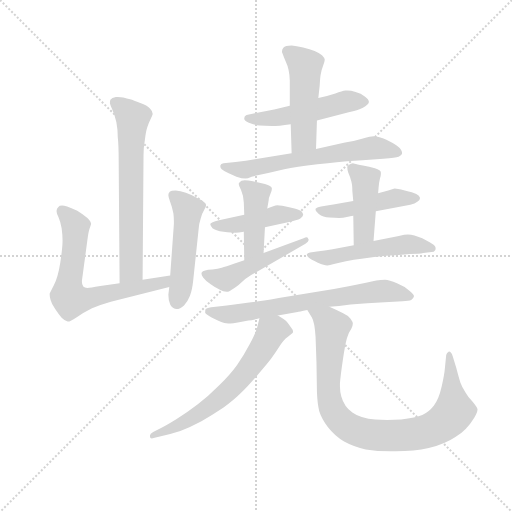
t = 0.00 s
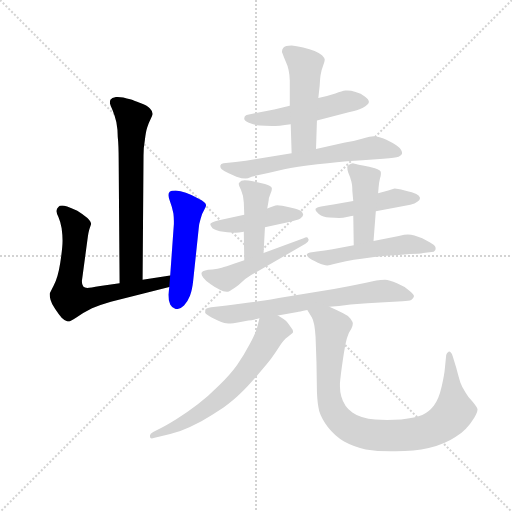
t = 2.15 s
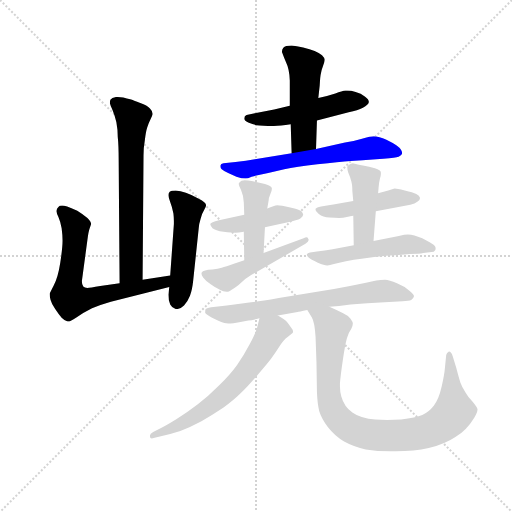
t = 4.29 s
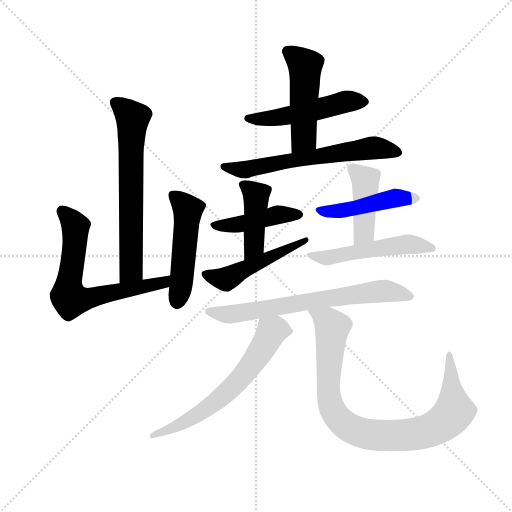
t = 6.44 s
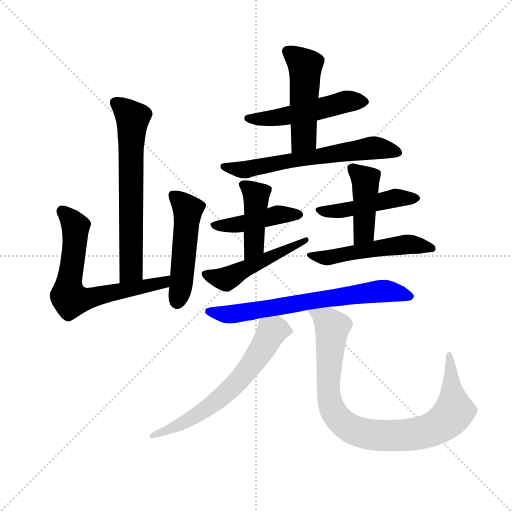
t = 8.58 s
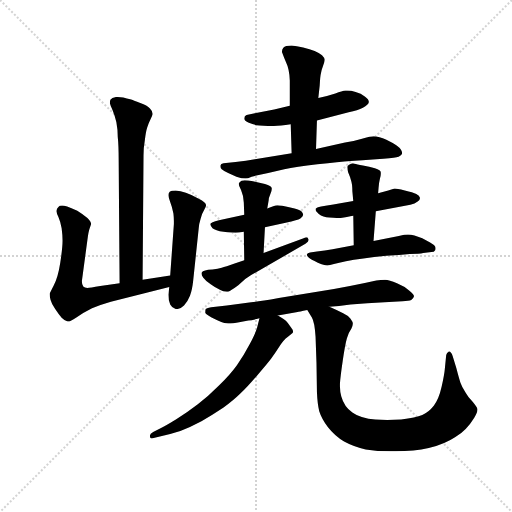
t = 10.73 s

The animated SVG that drew these frames (rendered in a browser with its animation timeline set to each time). Animation: 15 CSS @keyframes rules; one cycle of 10.73 s.

<svg version="1.1" viewBox="0 0 1024 1024" xmlns="http://www.w3.org/2000/svg">
  <g stroke="lightgray" stroke-dasharray="1,1" stroke-width="1" transform="scale(4, 4)">
    <line x1="0" y1="0" x2="256" y2="256"></line>
    <line x1="256" y1="0" x2="0" y2="256"></line>
    <line x1="128" y1="0" x2="128" y2="256"></line>
    <line x1="0" y1="128" x2="256" y2="128"></line>
  </g>
  <g transform="scale(0.92, -0.92) translate(60, -850)">
    <style type="text/css">
      
        @keyframes keyframes0 {
          from {
            stroke: blue;
            stroke-dashoffset: 665;
            stroke-width: 128;
          }
          68% {
            animation-timing-function: step-end;
            stroke: blue;
            stroke-dashoffset: 0;
            stroke-width: 128;
          }
          to {
            stroke: black;
            stroke-width: 1024;
          }
        }
        #make-me-a-hanzi-animation-0 {
          animation: keyframes0 0.7911783854166666s both;
          animation-delay: 0s;
          animation-timing-function: linear;
        }
      
        @keyframes keyframes1 {
          from {
            stroke: blue;
            stroke-dashoffset: 679;
            stroke-width: 128;
          }
          69% {
            animation-timing-function: step-end;
            stroke: blue;
            stroke-dashoffset: 0;
            stroke-width: 128;
          }
          to {
            stroke: black;
            stroke-width: 1024;
          }
        }
        #make-me-a-hanzi-animation-1 {
          animation: keyframes1 0.8025716145833334s both;
          animation-delay: 0.7911783854166666s;
          animation-timing-function: linear;
        }
      
        @keyframes keyframes2 {
          from {
            stroke: blue;
            stroke-dashoffset: 503;
            stroke-width: 128;
          }
          62% {
            animation-timing-function: step-end;
            stroke: blue;
            stroke-dashoffset: 0;
            stroke-width: 128;
          }
          to {
            stroke: black;
            stroke-width: 1024;
          }
        }
        #make-me-a-hanzi-animation-2 {
          animation: keyframes2 0.6593424479166666s both;
          animation-delay: 1.59375s;
          animation-timing-function: linear;
        }
      
        @keyframes keyframes3 {
          from {
            stroke: blue;
            stroke-dashoffset: 513;
            stroke-width: 128;
          }
          63% {
            animation-timing-function: step-end;
            stroke: blue;
            stroke-dashoffset: 0;
            stroke-width: 128;
          }
          to {
            stroke: black;
            stroke-width: 1024;
          }
        }
        #make-me-a-hanzi-animation-3 {
          animation: keyframes3 0.66748046875s both;
          animation-delay: 2.2530924479166665s;
          animation-timing-function: linear;
        }
      
        @keyframes keyframes4 {
          from {
            stroke: blue;
            stroke-dashoffset: 496;
            stroke-width: 128;
          }
          62% {
            animation-timing-function: step-end;
            stroke: blue;
            stroke-dashoffset: 0;
            stroke-width: 128;
          }
          to {
            stroke: black;
            stroke-width: 1024;
          }
        }
        #make-me-a-hanzi-animation-4 {
          animation: keyframes4 0.6536458333333334s both;
          animation-delay: 2.9205729166666665s;
          animation-timing-function: linear;
        }
      
        @keyframes keyframes5 {
          from {
            stroke: blue;
            stroke-dashoffset: 642;
            stroke-width: 128;
          }
          68% {
            animation-timing-function: step-end;
            stroke: blue;
            stroke-dashoffset: 0;
            stroke-width: 128;
          }
          to {
            stroke: black;
            stroke-width: 1024;
          }
        }
        #make-me-a-hanzi-animation-5 {
          animation: keyframes5 0.7724609375s both;
          animation-delay: 3.57421875s;
          animation-timing-function: linear;
        }
      
        @keyframes keyframes6 {
          from {
            stroke: blue;
            stroke-dashoffset: 446;
            stroke-width: 128;
          }
          59% {
            animation-timing-function: step-end;
            stroke: blue;
            stroke-dashoffset: 0;
            stroke-width: 128;
          }
          to {
            stroke: black;
            stroke-width: 1024;
          }
        }
        #make-me-a-hanzi-animation-6 {
          animation: keyframes6 0.6129557291666666s both;
          animation-delay: 4.3466796875s;
          animation-timing-function: linear;
        }
      
        @keyframes keyframes7 {
          from {
            stroke: blue;
            stroke-dashoffset: 435;
            stroke-width: 128;
          }
          59% {
            animation-timing-function: step-end;
            stroke: blue;
            stroke-dashoffset: 0;
            stroke-width: 128;
          }
          to {
            stroke: black;
            stroke-width: 1024;
          }
        }
        #make-me-a-hanzi-animation-7 {
          animation: keyframes7 0.60400390625s both;
          animation-delay: 4.959635416666667s;
          animation-timing-function: linear;
        }
      
        @keyframes keyframes8 {
          from {
            stroke: blue;
            stroke-dashoffset: 496;
            stroke-width: 128;
          }
          62% {
            animation-timing-function: step-end;
            stroke: blue;
            stroke-dashoffset: 0;
            stroke-width: 128;
          }
          to {
            stroke: black;
            stroke-width: 1024;
          }
        }
        #make-me-a-hanzi-animation-8 {
          animation: keyframes8 0.6536458333333334s both;
          animation-delay: 5.563639322916667s;
          animation-timing-function: linear;
        }
      
        @keyframes keyframes9 {
          from {
            stroke: blue;
            stroke-dashoffset: 471;
            stroke-width: 128;
          }
          61% {
            animation-timing-function: step-end;
            stroke: blue;
            stroke-dashoffset: 0;
            stroke-width: 128;
          }
          to {
            stroke: black;
            stroke-width: 1024;
          }
        }
        #make-me-a-hanzi-animation-9 {
          animation: keyframes9 0.63330078125s both;
          animation-delay: 6.21728515625s;
          animation-timing-function: linear;
        }
      
        @keyframes keyframes10 {
          from {
            stroke: blue;
            stroke-dashoffset: 439;
            stroke-width: 128;
          }
          59% {
            animation-timing-function: step-end;
            stroke: blue;
            stroke-dashoffset: 0;
            stroke-width: 128;
          }
          to {
            stroke: black;
            stroke-width: 1024;
          }
        }
        #make-me-a-hanzi-animation-10 {
          animation: keyframes10 0.6072591145833334s both;
          animation-delay: 6.8505859375s;
          animation-timing-function: linear;
        }
      
        @keyframes keyframes11 {
          from {
            stroke: blue;
            stroke-dashoffset: 526;
            stroke-width: 128;
          }
          63% {
            animation-timing-function: step-end;
            stroke: blue;
            stroke-dashoffset: 0;
            stroke-width: 128;
          }
          to {
            stroke: black;
            stroke-width: 1024;
          }
        }
        #make-me-a-hanzi-animation-11 {
          animation: keyframes11 0.6780598958333334s both;
          animation-delay: 7.457845052083333s;
          animation-timing-function: linear;
        }
      
        @keyframes keyframes12 {
          from {
            stroke: blue;
            stroke-dashoffset: 697;
            stroke-width: 128;
          }
          69% {
            animation-timing-function: step-end;
            stroke: blue;
            stroke-dashoffset: 0;
            stroke-width: 128;
          }
          to {
            stroke: black;
            stroke-width: 1024;
          }
        }
        #make-me-a-hanzi-animation-12 {
          animation: keyframes12 0.8172200520833334s both;
          animation-delay: 8.135904947916666s;
          animation-timing-function: linear;
        }
      
        @keyframes keyframes13 {
          from {
            stroke: blue;
            stroke-dashoffset: 647;
            stroke-width: 128;
          }
          68% {
            animation-timing-function: step-end;
            stroke: blue;
            stroke-dashoffset: 0;
            stroke-width: 128;
          }
          to {
            stroke: black;
            stroke-width: 1024;
          }
        }
        #make-me-a-hanzi-animation-13 {
          animation: keyframes13 0.7765299479166666s both;
          animation-delay: 8.953125s;
          animation-timing-function: linear;
        }
      
        @keyframes keyframes14 {
          from {
            stroke: blue;
            stroke-dashoffset: 921;
            stroke-width: 128;
          }
          75% {
            animation-timing-function: step-end;
            stroke: blue;
            stroke-dashoffset: 0;
            stroke-width: 128;
          }
          to {
            stroke: black;
            stroke-width: 1024;
          }
        }
        #make-me-a-hanzi-animation-14 {
          animation: keyframes14 0.99951171875s both;
          animation-delay: 9.729654947916666s;
          animation-timing-function: linear;
        }
      
    </style>
    
      <path d="M 250 242 L 252 512 Q 252 529 255 546 Q 257 564 260 573 Q 263 582 267 590 Q 271 598 272 602 Q 272 608 266 614 Q 260 621 245 626 Q 230 632 223 634 Q 216 636 208 638 Q 201 639 196 639 L 192 639 Q 183 638 180 633 Q 179 630 179 628 L 179 625 Q 180 621 185 610 Q 190 598 193 584 Q 196 568 196 552 Q 198 534 198 501 L 200 234 C 200 204 250 212 250 242 Z" fill="lightgray"></path>
    
      <path d="M 200 234 L 158 228 Q 135 224 130 224 Q 124 224 121 227 Q 118 230 118 239 L 120 254 L 130 328 Q 132 346 135 354 Q 138 362 138 363 Q 138 368 130 376 Q 121 384 108 392 Q 94 398 86 401 Q 79 403 75 403 Q 69 403 67 400 Q 63 396 63 392 L 63 390 Q 63 386 67 378 Q 71 369 74 354 Q 76 339 76 327 Q 76 311 71 279 Q 66 247 57 230 L 48 212 L 48 209 Q 48 204 50 198 Q 52 190 60 178 Q 68 166 74 159 Q 81 152 87 151 L 88 151 Q 93 151 106 160 Q 120 170 140 180 Q 160 188 181 194 L 308 226 C 337 233 340 255 310 251 L 250 242 L 200 234 Z" fill="lightgray"></path>
    
      <path d="M 308 226 L 306 209 Q 306 196 310 188 Q 314 180 323 178 Q 332 178 340 186 Q 348 194 353 207 Q 358 220 360 240 L 372 354 Q 372 361 376 374 Q 379 386 384 394 Q 388 401 388 403 L 388 404 Q 388 410 372 418 Q 356 427 344 431 Q 332 435 322 436 Q 312 436 309 433 Q 306 430 306 426 Q 306 422 310 411 Q 314 401 317 386 Q 318 377 318 370 L 318 363 L 310 251 L 308 226 Z" fill="lightgray"></path>
    
      <path d="M 629 588 L 698 606 Q 718 610 729 616 Q 741 622 742 628 Q 742 634 733 640 Q 725 647 713 650 Q 703 653 695 653 L 691 653 Q 684 652 669 647 Q 654 642 632 637 L 570 620 L 536 612 L 494 604 L 476 600 Q 471 598 471 593 L 471 592 Q 471 588 481 583 Q 492 578 504 577 Q 516 576 531 576 Q 545 576 572 580 L 629 588 Z" fill="lightgray"></path>
    
      <path d="M 627 526 L 629 588 L 632 637 L 635 664 Q 636 685 638 692 Q 639 698 642 706 Q 646 716 646 720 Q 646 724 640 730 Q 635 734 624 739 Q 614 743 599 747 Q 584 750 574 751 Q 560 751 556 746 Q 553 742 553 738 Q 553 736 554 734 Q 556 728 562 714 Q 569 700 570 675 L 570 620 L 572 580 L 574 517 C 575 487 626 496 627 526 Z" fill="lightgray"></path>
    
      <path d="M 574 517 L 494 504 Q 476 501 452 498 L 426 495 Q 420 494 419 490 L 419 488 Q 419 485 422 482 Q 426 478 436 474 L 454 466 Q 466 462 474 462 Q 478 462 487 466 L 523 474 L 558 482 Q 583 488 630 493 Q 678 498 702 500 Q 726 502 758 504 Q 792 506 802 508 Q 812 511 814 516 L 814 518 Q 814 521 812 524 Q 810 528 803 533 Q 796 538 780 546 Q 764 554 752 554 Q 746 554 729 549 Q 713 544 690 540 L 627 526 L 574 517 Z" fill="lightgray"></path>
    
      <path d="M 516 356 L 566 367 Q 586 371 593 375 Q 599 379 599 383 L 599 384 Q 598 388 595 391 Q 592 394 571 399 Q 550 404 543 404 Q 536 403 521 397 L 471 383 L 416 371 Q 398 366 397 363 Q 397 360 402 354 Q 408 349 426 346 Q 444 344 452 344 Q 458 344 470 346 L 516 356 Z" fill="lightgray"></path>
    
      <path d="M 513 300 L 516 356 L 521 397 L 524 414 Q 524 420 528 429 Q 531 435 531 439 L 531 441 Q 530 446 516 450 L 490 456 Q 479 458 472 458 Q 467 458 465 457 Q 460 454 459 451 L 459 450 Q 459 446 464 437 Q 469 426 470 410 L 471 383 L 470 346 L 471 284 C 471 254 511 270 513 300 Z" fill="lightgray"></path>
    
      <path d="M 471 284 L 450 277 Q 430 270 422 268 Q 414 266 402 264 Q 391 264 386 262 Q 380 261 379 258 Q 378 257 378 255 Q 378 252 382 246 Q 387 239 398 232 Q 409 224 418 220 Q 425 216 433 216 L 436 216 Q 442 218 458 230 Q 472 244 486 252 L 604 320 Q 611 324 611 328 Q 611 330 610 331 Q 609 334 606 334 Q 604 334 600 332 L 513 300 L 471 284 Z" fill="lightgray"></path>
    
      <path d="M 757 391 L 832 405 Q 842 407 848 412 Q 853 415 853 419 L 853 420 Q 852 424 845 428 Q 838 432 820 436 Q 802 440 798 440 Q 794 439 784 436 L 762 430 L 708 413 L 680 408 Q 664 405 651 403 L 638 401 Q 628 399 626 396 L 626 394 Q 626 391 633 385 Q 642 378 656 377 Q 669 376 677 376 Q 686 376 694 378 Q 702 380 708 381 L 757 391 Z" fill="lightgray"></path>
    
      <path d="M 708 381 L 709 317 C 709 287 750 296 752 326 L 757 391 L 762 430 L 763 442 Q 764 454 766 462 Q 768 468 768 472 L 768 475 Q 768 480 755 484 Q 743 488 729 490 Q 715 493 711 494 Q 709 495 707 495 Q 705 495 703 494 Q 697 492 695 488 L 695 486 Q 695 482 697 475 Q 701 466 703 458 Q 706 450 706 434 L 708 413 L 708 381 Z" fill="lightgray"></path>
    
      <path d="M 709 317 L 663 308 Q 646 305 629 303 L 614 301 Q 608 300 607 297 Q 607 294 611 290 Q 615 286 631 279 Q 645 273 651 273 L 652 273 Q 656 273 666 276 Q 676 279 692 282 Q 708 286 730 288 Q 752 292 780 294 Q 809 296 831 298 Q 852 298 860 300 L 878 302 Q 884 302 886 306 Q 887 308 887 310 Q 887 312 886 314 Q 884 318 875 323 L 858 332 Q 848 336 841 338 Q 833 340 827 340 Q 820 340 807 337 L 752 326 L 709 317 Z" fill="lightgray"></path>
    
      <path d="M 656 183 L 677 185 L 702 188 Q 738 191 776 193 L 815 195 Q 829 196 834 198 Q 839 201 840 206 Q 840 210 830 218 Q 820 227 803 234 Q 786 242 777 242 Q 768 242 758 240 L 733 235 Q 700 228 666 222 L 546 202 Q 502 194 486 193 L 433 186 L 399 182 Q 388 180 387 178 Q 386 175 386 170 Q 388 166 400 160 Q 412 154 421 150 Q 427 147 436 147 L 441 147 Q 446 147 457 149 L 480 153 Q 488 154 504 158 L 544 164 L 587 172 Q 589 172 608 176 L 656 183 Z" fill="lightgray"></path>
    
      <path d="M 504 158 L 499 138 Q 496 127 483 102 Q 470 77 455 56 Q 440 35 416 12 Q 392 -12 370 -29 Q 348 -46 324 -61 Q 300 -76 289 -81 L 273 -89 Q 266 -93 266 -97 L 266 -99 Q 266 -103 270 -103 Q 272 -103 274 -102 L 292 -98 Q 310 -94 332 -87 Q 354 -79 378 -66 Q 402 -52 426 -36 Q 449 -19 463 -5 Q 478 9 500 35 Q 522 60 530 71 Q 538 82 547 96 Q 556 111 566 118 L 576 126 Q 577 127 577 129 Q 577 133 572 139 Q 566 148 562 152 Q 558 156 544 164 C 518 180 511 184 504 158 Z" fill="lightgray"></path>
    
      <path d="M 608 176 L 618 160 Q 624 150 626 118 L 628 62 L 629 -2 Q 630 -27 634 -44 Q 639 -60 653 -79 Q 668 -98 688 -110 Q 710 -122 735 -127 Q 760 -131 790 -131 L 800 -131 Q 841 -131 872 -124 Q 906 -116 930 -100 Q 954 -86 971 -58 Q 978 -47 978 -41 L 978 -39 Q 976 -34 968 -24 Q 958 -14 952 -3 Q 944 9 941 18 Q 938 27 932 50 L 924 76 Q 921 86 916 86 Q 911 84 910 78 L 907 48 Q 906 36 900 9 Q 894 -18 883 -32 Q 872 -46 858 -52 Q 844 -58 812 -62 Q 796 -63 782 -63 Q 768 -63 756 -62 Q 724 -60 706 -47 Q 688 -34 682 -12 Q 679 -1 679 10 L 679 16 Q 680 31 685 65 Q 690 100 694 114 Q 698 128 704 136 Q 707 142 707 146 L 707 147 Q 707 150 702 157 Q 697 164 686 169 Q 674 175 656 183 C 629 195 592 202 608 176 Z" fill="lightgray"></path>
    
    
      <clipPath id="make-me-a-hanzi-clip-0">
        <path d="M 250 242 L 252 512 Q 252 529 255 546 Q 257 564 260 573 Q 263 582 267 590 Q 271 598 272 602 Q 272 608 266 614 Q 260 621 245 626 Q 230 632 223 634 Q 216 636 208 638 Q 201 639 196 639 L 192 639 Q 183 638 180 633 Q 179 630 179 628 L 179 625 Q 180 621 185 610 Q 190 598 193 584 Q 196 568 196 552 Q 198 534 198 501 L 200 234 C 200 204 250 212 250 242 Z"></path>
      </clipPath>
      <path clip-path="url(#make-me-a-hanzi-clip-0)" d="M 190 628 L 228 590 L 225 264 L 205 242" fill="none" id="make-me-a-hanzi-animation-0" stroke-dasharray="537 1074" stroke-linecap="round"></path>
    
      <clipPath id="make-me-a-hanzi-clip-1">
        <path d="M 200 234 L 158 228 Q 135 224 130 224 Q 124 224 121 227 Q 118 230 118 239 L 120 254 L 130 328 Q 132 346 135 354 Q 138 362 138 363 Q 138 368 130 376 Q 121 384 108 392 Q 94 398 86 401 Q 79 403 75 403 Q 69 403 67 400 Q 63 396 63 392 L 63 390 Q 63 386 67 378 Q 71 369 74 354 Q 76 339 76 327 Q 76 311 71 279 Q 66 247 57 230 L 48 212 L 48 209 Q 48 204 50 198 Q 52 190 60 178 Q 68 166 74 159 Q 81 152 87 151 L 88 151 Q 93 151 106 160 Q 120 170 140 180 Q 160 188 181 194 L 308 226 C 337 233 340 255 310 251 L 250 242 L 200 234 Z"></path>
      </clipPath>
      <path clip-path="url(#make-me-a-hanzi-clip-1)" d="M 75 391 L 105 358 L 90 236 L 88 209 L 93 199 L 122 199 L 284 233 L 303 245" fill="none" id="make-me-a-hanzi-animation-1" stroke-dasharray="551 1102" stroke-linecap="round"></path>
    
      <clipPath id="make-me-a-hanzi-clip-2">
        <path d="M 308 226 L 306 209 Q 306 196 310 188 Q 314 180 323 178 Q 332 178 340 186 Q 348 194 353 207 Q 358 220 360 240 L 372 354 Q 372 361 376 374 Q 379 386 384 394 Q 388 401 388 403 L 388 404 Q 388 410 372 418 Q 356 427 344 431 Q 332 435 322 436 Q 312 436 309 433 Q 306 430 306 426 Q 306 422 310 411 Q 314 401 317 386 Q 318 377 318 370 L 318 363 L 310 251 L 308 226 Z"></path>
      </clipPath>
      <path clip-path="url(#make-me-a-hanzi-clip-2)" d="M 318 425 L 348 394 L 335 237 L 324 192" fill="none" id="make-me-a-hanzi-animation-2" stroke-dasharray="375 750" stroke-linecap="round"></path>
    
      <clipPath id="make-me-a-hanzi-clip-3">
        <path d="M 629 588 L 698 606 Q 718 610 729 616 Q 741 622 742 628 Q 742 634 733 640 Q 725 647 713 650 Q 703 653 695 653 L 691 653 Q 684 652 669 647 Q 654 642 632 637 L 570 620 L 536 612 L 494 604 L 476 600 Q 471 598 471 593 L 471 592 Q 471 588 481 583 Q 492 578 504 577 Q 516 576 531 576 Q 545 576 572 580 L 629 588 Z"></path>
      </clipPath>
      <path clip-path="url(#make-me-a-hanzi-clip-3)" d="M 479 593 L 561 597 L 697 630 L 732 630" fill="none" id="make-me-a-hanzi-animation-3" stroke-dasharray="385 770" stroke-linecap="round"></path>
    
      <clipPath id="make-me-a-hanzi-clip-4">
        <path d="M 627 526 L 629 588 L 632 637 L 635 664 Q 636 685 638 692 Q 639 698 642 706 Q 646 716 646 720 Q 646 724 640 730 Q 635 734 624 739 Q 614 743 599 747 Q 584 750 574 751 Q 560 751 556 746 Q 553 742 553 738 Q 553 736 554 734 Q 556 728 562 714 Q 569 700 570 675 L 570 620 L 572 580 L 574 517 C 575 487 626 496 627 526 Z"></path>
      </clipPath>
      <path clip-path="url(#make-me-a-hanzi-clip-4)" d="M 564 739 L 603 704 L 601 549 L 579 525" fill="none" id="make-me-a-hanzi-animation-4" stroke-dasharray="368 736" stroke-linecap="round"></path>
    
      <clipPath id="make-me-a-hanzi-clip-5">
        <path d="M 574 517 L 494 504 Q 476 501 452 498 L 426 495 Q 420 494 419 490 L 419 488 Q 419 485 422 482 Q 426 478 436 474 L 454 466 Q 466 462 474 462 Q 478 462 487 466 L 523 474 L 558 482 Q 583 488 630 493 Q 678 498 702 500 Q 726 502 758 504 Q 792 506 802 508 Q 812 511 814 516 L 814 518 Q 814 521 812 524 Q 810 528 803 533 Q 796 538 780 546 Q 764 554 752 554 Q 746 554 729 549 Q 713 544 690 540 L 627 526 L 574 517 Z"></path>
      </clipPath>
      <path clip-path="url(#make-me-a-hanzi-clip-5)" d="M 425 489 L 472 481 L 755 529 L 805 517" fill="none" id="make-me-a-hanzi-animation-5" stroke-dasharray="514 1028" stroke-linecap="round"></path>
    
      <clipPath id="make-me-a-hanzi-clip-6">
        <path d="M 516 356 L 566 367 Q 586 371 593 375 Q 599 379 599 383 L 599 384 Q 598 388 595 391 Q 592 394 571 399 Q 550 404 543 404 Q 536 403 521 397 L 471 383 L 416 371 Q 398 366 397 363 Q 397 360 402 354 Q 408 349 426 346 Q 444 344 452 344 Q 458 344 470 346 L 516 356 Z"></path>
      </clipPath>
      <path clip-path="url(#make-me-a-hanzi-clip-6)" d="M 403 360 L 448 360 L 543 383 L 590 384" fill="none" id="make-me-a-hanzi-animation-6" stroke-dasharray="318 636" stroke-linecap="round"></path>
    
      <clipPath id="make-me-a-hanzi-clip-7">
        <path d="M 513 300 L 516 356 L 521 397 L 524 414 Q 524 420 528 429 Q 531 435 531 439 L 531 441 Q 530 446 516 450 L 490 456 Q 479 458 472 458 Q 467 458 465 457 Q 460 454 459 451 L 459 450 Q 459 446 464 437 Q 469 426 470 410 L 471 383 L 470 346 L 471 284 C 471 254 511 270 513 300 Z"></path>
      </clipPath>
      <path clip-path="url(#make-me-a-hanzi-clip-7)" d="M 466 451 L 497 425 L 492 315 L 476 292" fill="none" id="make-me-a-hanzi-animation-7" stroke-dasharray="307 614" stroke-linecap="round"></path>
    
      <clipPath id="make-me-a-hanzi-clip-8">
        <path d="M 471 284 L 450 277 Q 430 270 422 268 Q 414 266 402 264 Q 391 264 386 262 Q 380 261 379 258 Q 378 257 378 255 Q 378 252 382 246 Q 387 239 398 232 Q 409 224 418 220 Q 425 216 433 216 L 436 216 Q 442 218 458 230 Q 472 244 486 252 L 604 320 Q 611 324 611 328 Q 611 330 610 331 Q 609 334 606 334 Q 604 334 600 332 L 513 300 L 471 284 Z"></path>
      </clipPath>
      <path clip-path="url(#make-me-a-hanzi-clip-8)" d="M 386 254 L 431 243 L 605 328" fill="none" id="make-me-a-hanzi-animation-8" stroke-dasharray="368 736" stroke-linecap="round"></path>
    
      <clipPath id="make-me-a-hanzi-clip-9">
        <path d="M 757 391 L 832 405 Q 842 407 848 412 Q 853 415 853 419 L 853 420 Q 852 424 845 428 Q 838 432 820 436 Q 802 440 798 440 Q 794 439 784 436 L 762 430 L 708 413 L 680 408 Q 664 405 651 403 L 638 401 Q 628 399 626 396 L 626 394 Q 626 391 633 385 Q 642 378 656 377 Q 669 376 677 376 Q 686 376 694 378 Q 702 380 708 381 L 757 391 Z"></path>
      </clipPath>
      <path clip-path="url(#make-me-a-hanzi-clip-9)" d="M 633 395 L 673 391 L 796 419 L 845 420" fill="none" id="make-me-a-hanzi-animation-9" stroke-dasharray="343 686" stroke-linecap="round"></path>
    
      <clipPath id="make-me-a-hanzi-clip-10">
        <path d="M 708 381 L 709 317 C 709 287 750 296 752 326 L 757 391 L 762 430 L 763 442 Q 764 454 766 462 Q 768 468 768 472 L 768 475 Q 768 480 755 484 Q 743 488 729 490 Q 715 493 711 494 Q 709 495 707 495 Q 705 495 703 494 Q 697 492 695 488 L 695 486 Q 695 482 697 475 Q 701 466 703 458 Q 706 450 706 434 L 708 413 L 708 381 Z"></path>
      </clipPath>
      <path clip-path="url(#make-me-a-hanzi-clip-10)" d="M 702 487 L 731 462 L 735 451 L 731 345 L 715 323" fill="none" id="make-me-a-hanzi-animation-10" stroke-dasharray="311 622" stroke-linecap="round"></path>
    
      <clipPath id="make-me-a-hanzi-clip-11">
        <path d="M 709 317 L 663 308 Q 646 305 629 303 L 614 301 Q 608 300 607 297 Q 607 294 611 290 Q 615 286 631 279 Q 645 273 651 273 L 652 273 Q 656 273 666 276 Q 676 279 692 282 Q 708 286 730 288 Q 752 292 780 294 Q 809 296 831 298 Q 852 298 860 300 L 878 302 Q 884 302 886 306 Q 887 308 887 310 Q 887 312 886 314 Q 884 318 875 323 L 858 332 Q 848 336 841 338 Q 833 340 827 340 Q 820 340 807 337 L 752 326 L 709 317 Z"></path>
      </clipPath>
      <path clip-path="url(#make-me-a-hanzi-clip-11)" d="M 613 296 L 656 290 L 831 319 L 879 310" fill="none" id="make-me-a-hanzi-animation-11" stroke-dasharray="398 796" stroke-linecap="round"></path>
    
      <clipPath id="make-me-a-hanzi-clip-12">
        <path d="M 656 183 L 677 185 L 702 188 Q 738 191 776 193 L 815 195 Q 829 196 834 198 Q 839 201 840 206 Q 840 210 830 218 Q 820 227 803 234 Q 786 242 777 242 Q 768 242 758 240 L 733 235 Q 700 228 666 222 L 546 202 Q 502 194 486 193 L 433 186 L 399 182 Q 388 180 387 178 Q 386 175 386 170 Q 388 166 400 160 Q 412 154 421 150 Q 427 147 436 147 L 441 147 Q 446 147 457 149 L 480 153 Q 488 154 504 158 L 544 164 L 587 172 Q 589 172 608 176 L 656 183 Z"></path>
      </clipPath>
      <path clip-path="url(#make-me-a-hanzi-clip-12)" d="M 394 173 L 449 168 L 774 218 L 830 208" fill="none" id="make-me-a-hanzi-animation-12" stroke-dasharray="569 1138" stroke-linecap="round"></path>
    
      <clipPath id="make-me-a-hanzi-clip-13">
        <path d="M 504 158 L 499 138 Q 496 127 483 102 Q 470 77 455 56 Q 440 35 416 12 Q 392 -12 370 -29 Q 348 -46 324 -61 Q 300 -76 289 -81 L 273 -89 Q 266 -93 266 -97 L 266 -99 Q 266 -103 270 -103 Q 272 -103 274 -102 L 292 -98 Q 310 -94 332 -87 Q 354 -79 378 -66 Q 402 -52 426 -36 Q 449 -19 463 -5 Q 478 9 500 35 Q 522 60 530 71 Q 538 82 547 96 Q 556 111 566 118 L 576 126 Q 577 127 577 129 Q 577 133 572 139 Q 566 148 562 152 Q 558 156 544 164 C 518 180 511 184 504 158 Z"></path>
      </clipPath>
      <path clip-path="url(#make-me-a-hanzi-clip-13)" d="M 568 131 L 531 129 L 468 33 L 398 -32 L 333 -73 L 271 -98" fill="none" id="make-me-a-hanzi-animation-13" stroke-dasharray="519 1038" stroke-linecap="round"></path>
    
      <clipPath id="make-me-a-hanzi-clip-14">
        <path d="M 608 176 L 618 160 Q 624 150 626 118 L 628 62 L 629 -2 Q 630 -27 634 -44 Q 639 -60 653 -79 Q 668 -98 688 -110 Q 710 -122 735 -127 Q 760 -131 790 -131 L 800 -131 Q 841 -131 872 -124 Q 906 -116 930 -100 Q 954 -86 971 -58 Q 978 -47 978 -41 L 978 -39 Q 976 -34 968 -24 Q 958 -14 952 -3 Q 944 9 941 18 Q 938 27 932 50 L 924 76 Q 921 86 916 86 Q 911 84 910 78 L 907 48 Q 906 36 900 9 Q 894 -18 883 -32 Q 872 -46 858 -52 Q 844 -58 812 -62 Q 796 -63 782 -63 Q 768 -63 756 -62 Q 724 -60 706 -47 Q 688 -34 682 -12 Q 679 -1 679 10 L 679 16 Q 680 31 685 65 Q 690 100 694 114 Q 698 128 704 136 Q 707 142 707 146 L 707 147 Q 707 150 702 157 Q 697 164 686 169 Q 674 175 656 183 C 629 195 592 202 608 176 Z"></path>
      </clipPath>
      <path clip-path="url(#make-me-a-hanzi-clip-14)" d="M 614 174 L 641 160 L 662 138 L 653 18 L 662 -39 L 689 -73 L 736 -94 L 835 -95 L 883 -82 L 919 -56 L 927 -44 L 917 79" fill="none" id="make-me-a-hanzi-animation-14" stroke-dasharray="793 1586" stroke-linecap="round"></path>
    
  </g>
</svg>
